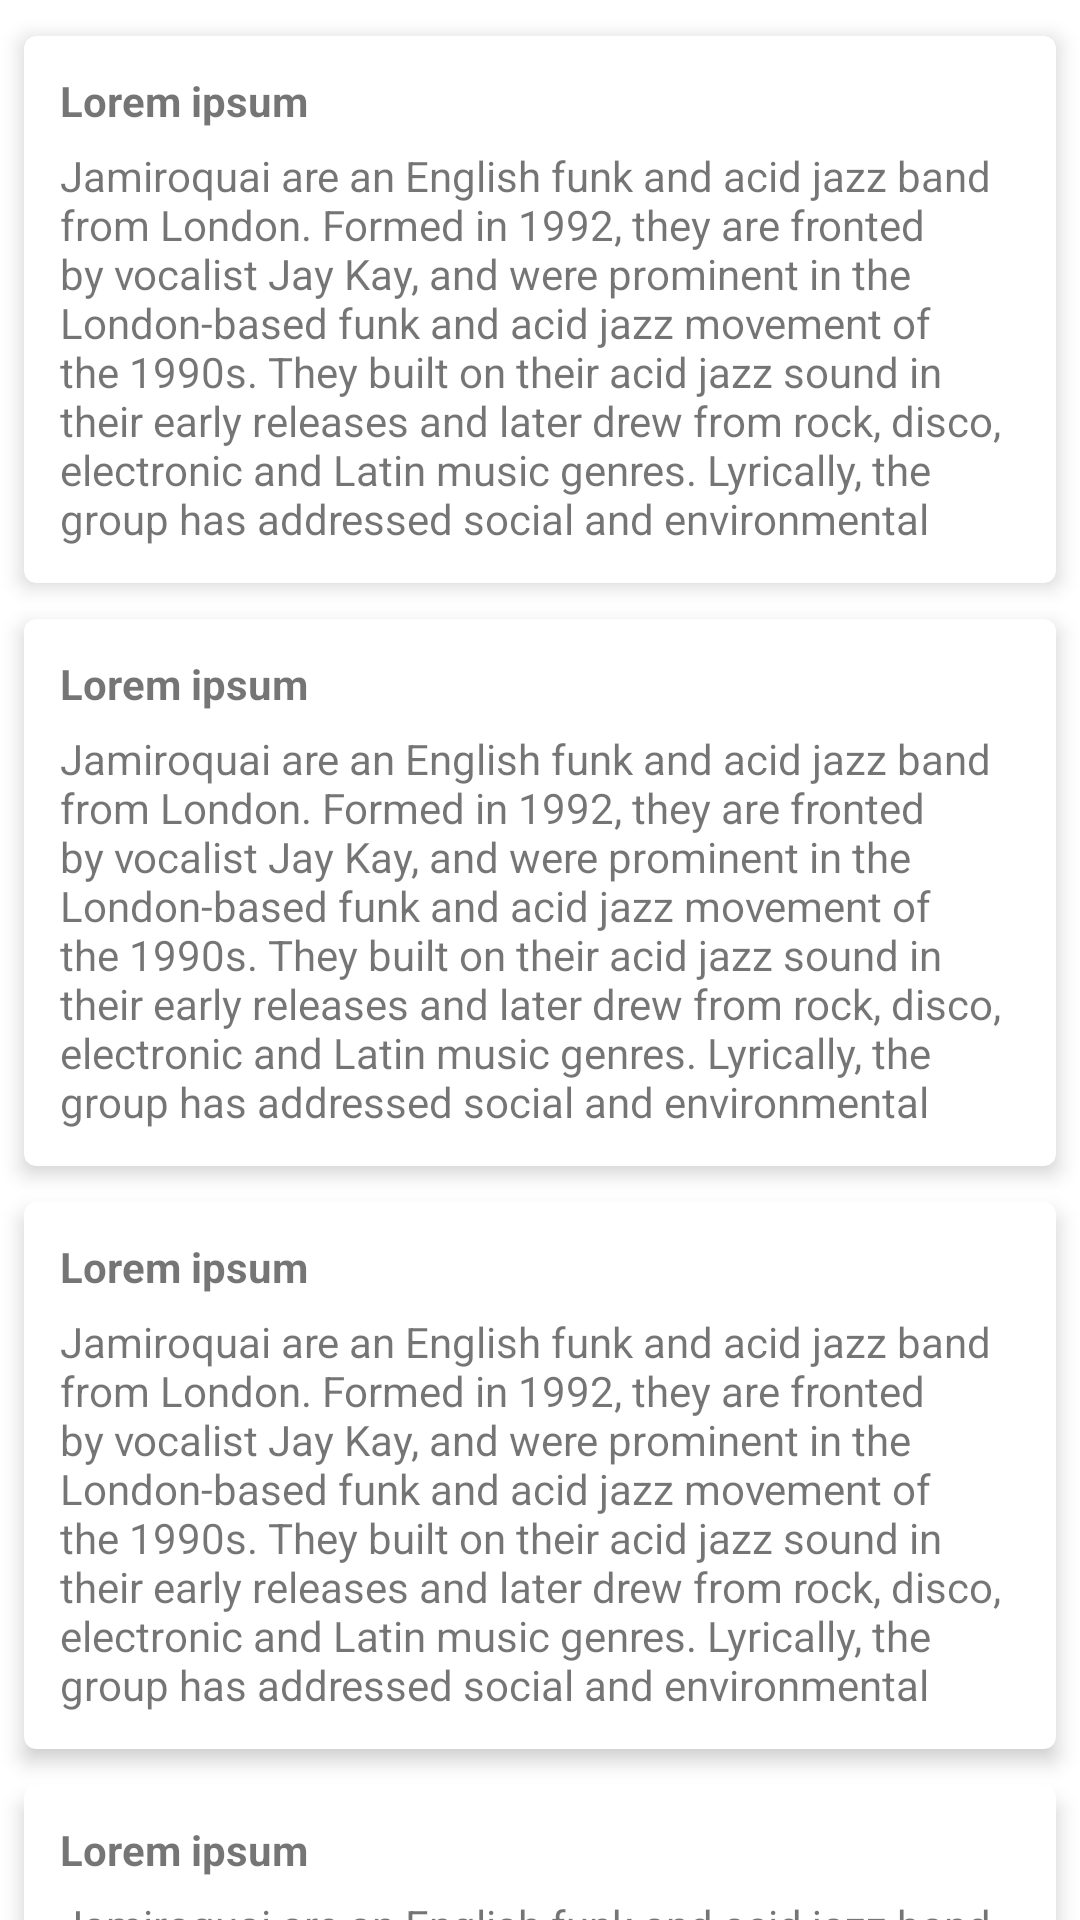

Produce the Android XML layout that renders to this screen, including the resource entries it uses.
<!-- AndroidManifest.xml: application theme Theme.SampleToolbar -->
<!-- res/layout/fragment_test.xml -->
<?xml version="1.0" encoding="utf-8"?>
<androidx.core.widget.NestedScrollView xmlns:android="http://schemas.android.com/apk/res/android"
    android:layout_width="match_parent"
    android:layout_height="match_parent">

    <LinearLayout
        android:layout_width="match_parent"
        android:layout_height="wrap_content"
        android:orientation="vertical"
        android:paddingBottom="12dp">

        <include layout="@layout/item_textview" />
        <include layout="@layout/item_textview" />
        <include layout="@layout/item_textview" />
        <include layout="@layout/item_textview" />
        <include layout="@layout/item_textview" />
        <include layout="@layout/item_textview" />
        <include layout="@layout/item_textview" />
        <include layout="@layout/item_textview" />
        <include layout="@layout/item_textview" />
        <include layout="@layout/item_textview" />
        <include layout="@layout/item_textview" />
        <include layout="@layout/item_textview" />
        <include layout="@layout/item_textview" />
        <include layout="@layout/item_textview" />


    </LinearLayout>

</androidx.core.widget.NestedScrollView>
<!-- res/layout/item_textview.xml (included above) -->
<?xml version="1.0" encoding="utf-8"?>
<com.google.android.material.card.MaterialCardView xmlns:android="http://schemas.android.com/apk/res/android"
    xmlns:app="http://schemas.android.com/apk/res-auto"
    android:layout_width="match_parent"
    android:layout_height="wrap_content"
    android:layout_marginStart="8dp"
    android:layout_marginEnd="8dp"
    android:layout_marginTop="12dp"
    android:clickable="true"
    app:cardCornerRadius="4dp"
    app:cardElevation="4dp">

    <LinearLayout
        android:layout_width="match_parent"
        android:layout_height="wrap_content"
        android:orientation="vertical"
        android:padding="12dp">

        <TextView
            android:id="@+id/title"
            android:layout_width="wrap_content"
            android:layout_height="wrap_content"
            android:text="Lorem ipsum"
            android:textColor="@color/orange"
            android:textStyle="bold" />

        <TextView
            android:id="@+id/detail"
            android:layout_width="wrap_content"
            android:layout_height="wrap_content"
            android:layout_marginTop="6dp"
            android:maxLines="8"
            android:text="@string/sample_text" />

    </LinearLayout>
</com.google.android.material.card.MaterialCardView>
<!-- resources referenced by this layout -->
<resources>
  <string name="sample_text">
      Jamiroquai are an English funk and acid jazz band from London. Formed in 1992, they are fronted by vocalist Jay Kay, and were prominent in the London-based funk and acid jazz movement of the 1990s. They built on their acid jazz sound in their early releases and later drew from rock, disco, electronic and Latin music genres. Lyrically, the group has addressed social and environmental justice. Kay has remained as the only original member through several line-up changes.
  The band made their debut under Acid Jazz Records but subsequently found mainstream success under Sony. While under this label, three of their albums have charted at number one in the UK, including Emergency on Planet Earth (1993), Synkronized (1999) and A Funk Odyssey (2001). The bands 1998 single, Deeper Underground, was also number one in their native country.
  As of 2017, Jamiroquai had sold more than 26 million albums worldwide. Their third album, Travelling Without Moving (1996), received a Guinness World Record as the best-selling funk album in history. The music video for its second single, "Virtual Insanity", also contributed to the bands success. The song was named Video of the Year at the 1997 MTV Video Music Awards and earned the band a Grammy Award in 1998.
          Jamiroquai are an English funk and acid jazz band from London. Formed in 1992, they are fronted by vocalist Jay Kay, and were prominent in the London-based funk and acid jazz movement of the 1990s. They built on their acid jazz sound in their early releases and later drew from rock, disco, electronic and Latin music genres. Lyrically, the group has addressed social and environmental justice. Kay has remained as the only original member through several line-up changes.
  The band made their debut under Acid Jazz Records but subsequently found mainstream success under Sony. While under this label, three of their albums have charted at number one in the UK, including Emergency on Planet Earth (1993), Synkronized (1999) and A Funk Odyssey (2001). The bands 1998 single, Deeper Underground, was also number one in their native country.
  As of 2017, Jamiroquai had sold more than 26 million albums worldwide. Their third album, Travelling Without Moving (1996), received a Guinness World Record as the best-selling funk album in history. The music video for its second single, "Virtual Insanity", also contributed to the bands success. The song was named Video of the Year at the 1997 MTV Video Music Awards and earned the band a Grammy Award in 1998.
  </string>
  <style name="Theme.SampleToolbar" parent="Base.Theme.SampleToolbar" />
  <style name="Base.Theme.SampleToolbar" parent="Theme.MaterialComponents.DayNight.NoActionBar">
          
          <item name="colorPrimary">@color/blue</item>
          <item name="colorPrimaryVariant">@color/blue</item>
          <item name="colorOnPrimary">@color/white</item>
  
          <item name="colorSecondary">@color/orange</item>
          <item name="colorSecondaryVariant">@color/orange</item>
          <item name="colorOnSecondary">@color/white</item>
  
          <item name="android:statusBarColor">?attr/colorPrimaryVariant</item>
  
      </style>
  <!-- not gathered from this repository: default colours our renderer supplied (Android Studio template values) -->
  <color name="white">#FFFFFFFF</color>
</resources>
